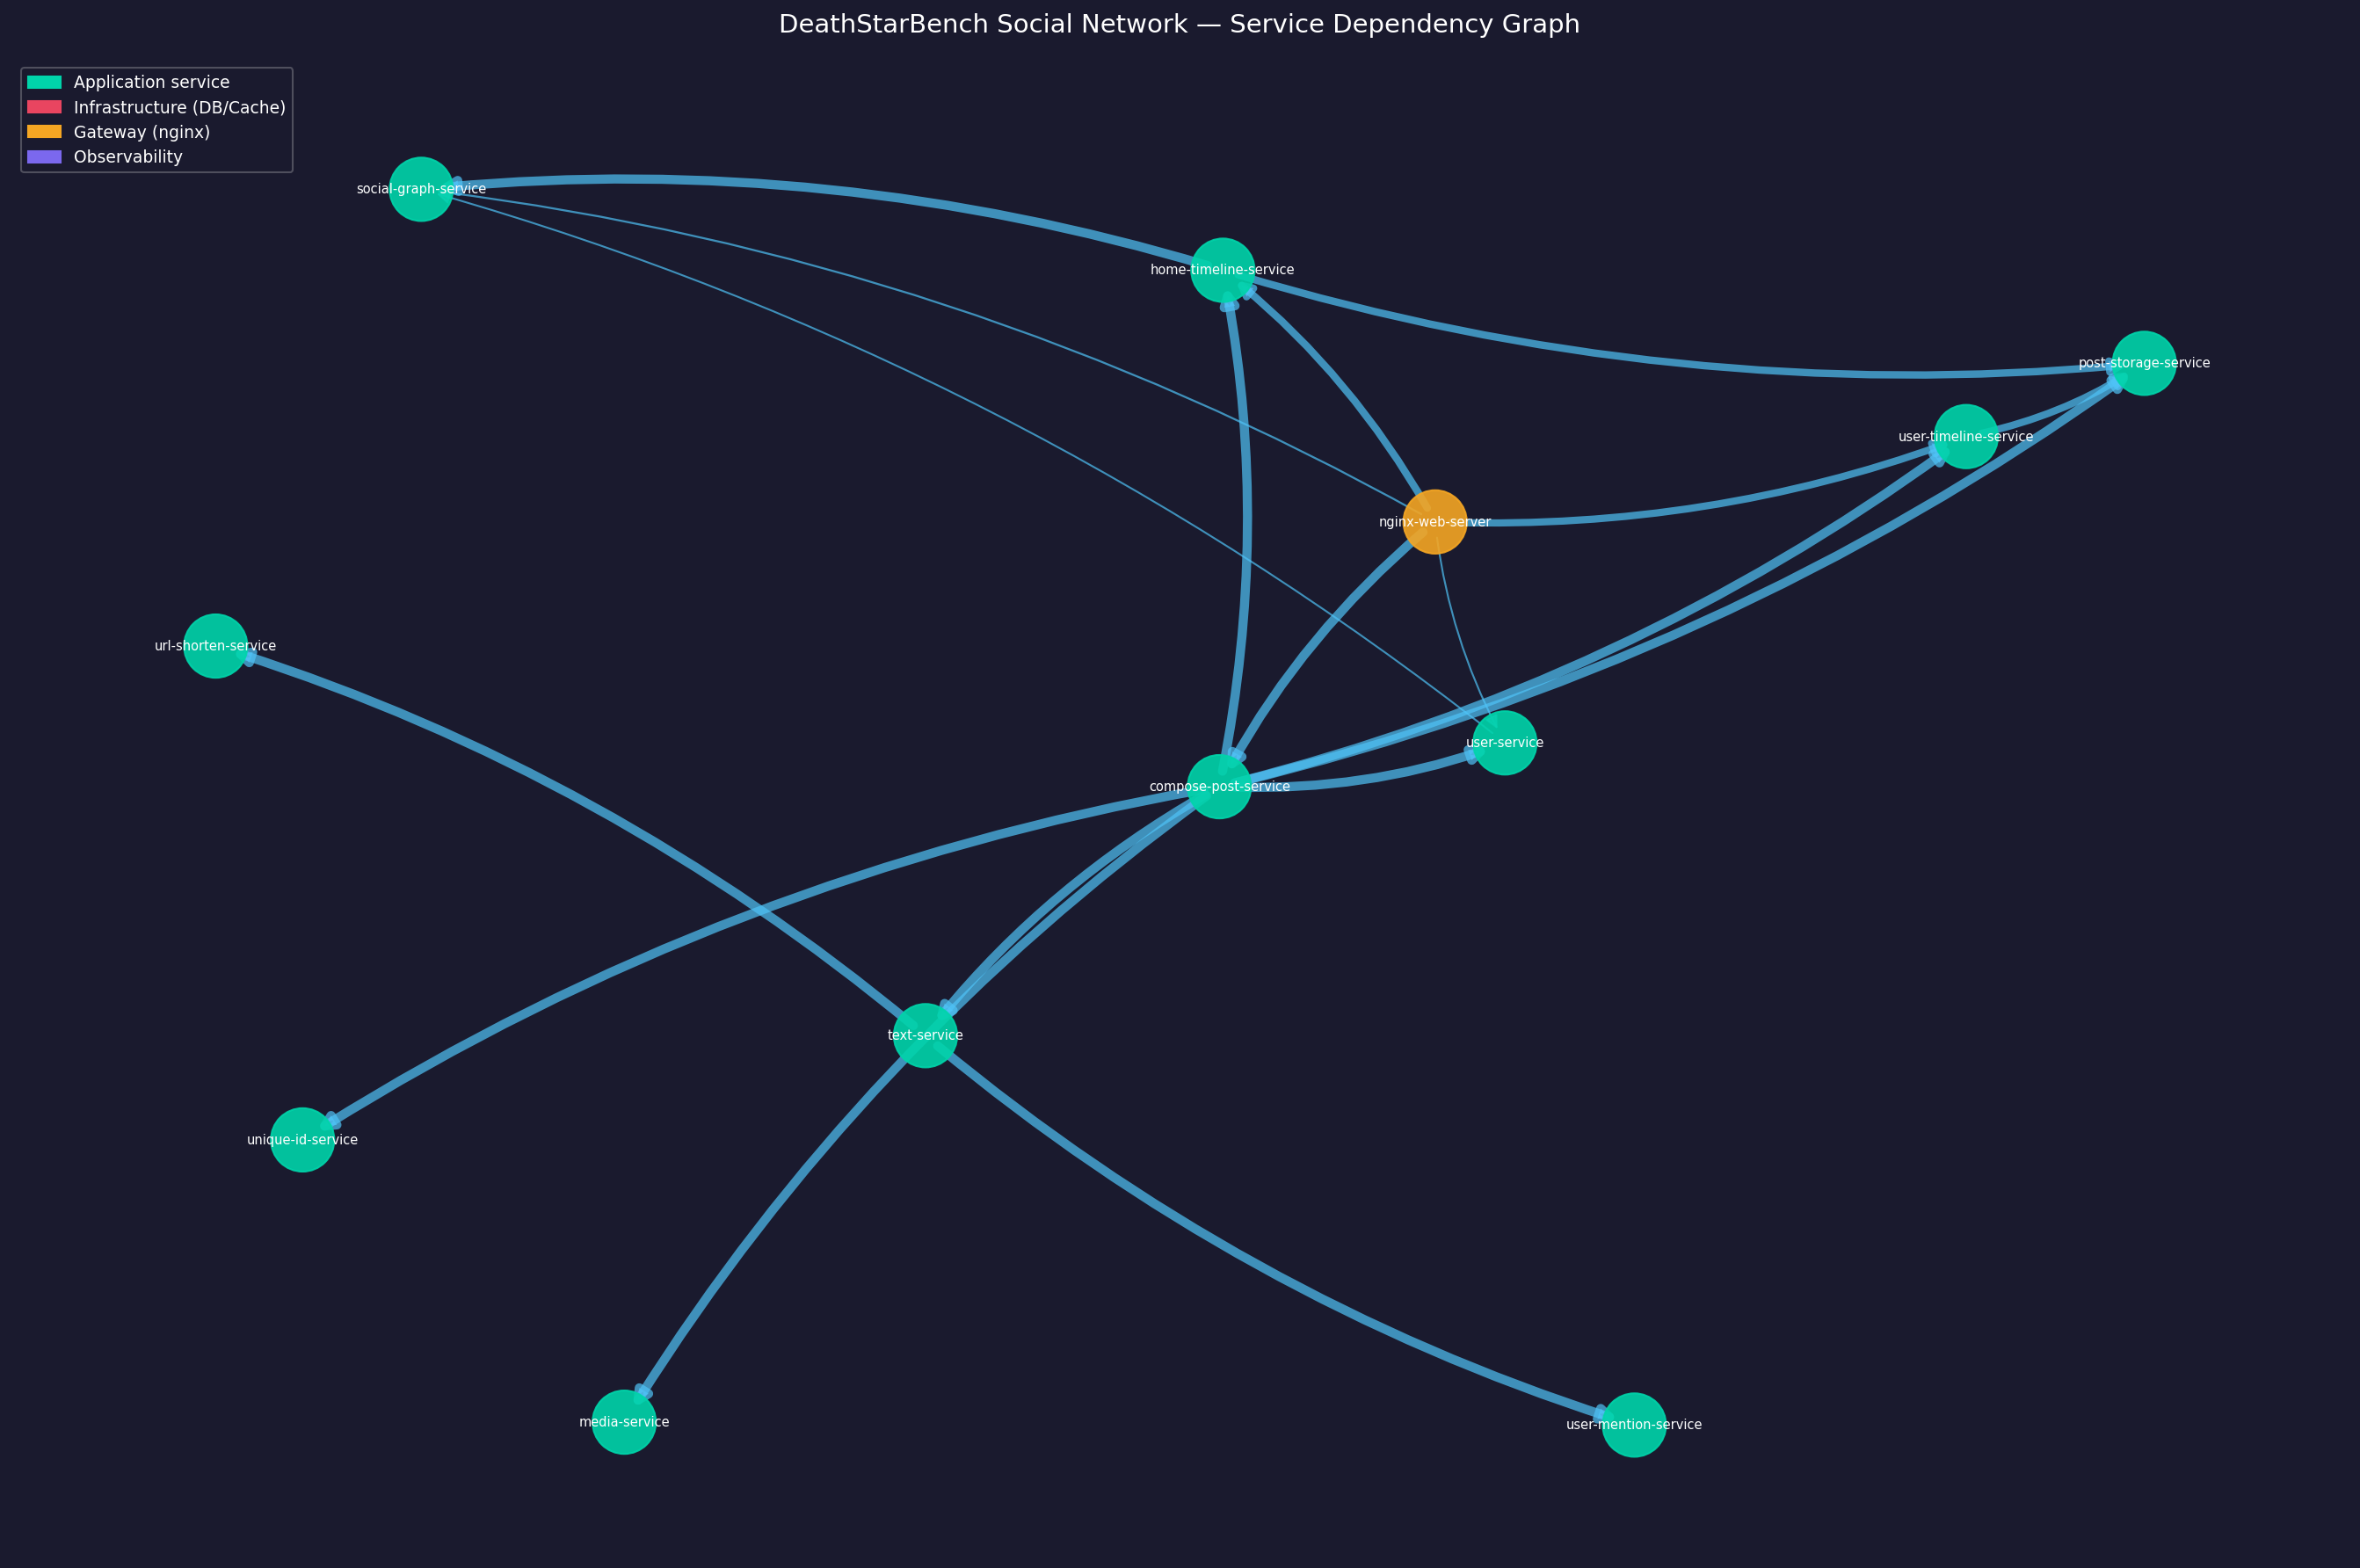

The file beside this chart, header and first rows:
caller_service, callee_service, call_count, mean_latency_ms, p50_latency_ms, p95_latency_ms, p99_latency_ms, error_rate, top_operations
compose-post-service, home-timeline-service, 4719, 1.271, 1.099, 2.207, 4.806, 0.0, write_home_timeline_server
compose-post-service, user-timeline-service, 4719, 1.363, 1.245, 2.244, 4.323, 0.0, write_user_timeline_server
text-service, user-mention-service, 4719, 0.938, 1.017, 1.913, 3.291, 0.0, compose_user_mentions_server
text-service, url-shorten-service, 4719, 0.013, 0.01, 0.016, 0.049, 0.0, compose_urls_server
compose-post-service, media-service, 4719, 0.01, 0.009, 0.015, 0.042, 0.0, compose_media_server
home-timeline-service, social-graph-service, 4719, 0.338, 0.313, 0.483, 0.948, 0.0, get_followers_server
nginx-web-server, compose-post-service, 4719, 7.695, 7.023, 13.12, 24.04, 0.0, compose_post_server
compose-post-service, user-service, 4719, 0.011, 0.01, 0.016, 0.039, 0.0, compose_creator_server
compose-post-service, unique-id-service, 4719, 0.026, 0.022, 0.033, 0.086, 0.0, compose_unique_id_server
compose-post-service, text-service, 4719, 2.1, 1.826, 3.593, 7.022, 0.0, compose_text_server
compose-post-service, post-storage-service, 4719, 0.721, 0.619, 1.005, 2.015, 0.0, store_post_server
home-timeline-service, post-storage-service, 3573, 2.147, 1.919, 4.078, 7.817, 0.0, post_storage_read_posts_server
nginx-web-server, home-timeline-service, 3573, 2.934, 2.506, 5.16, 10.06, 0.0, read_home_timeline_server
nginx-web-server, user-timeline-service, 3468, 2.18, 1.91, 4.024, 6.918, 0.0, read_user_timeline_server
user-timeline-service, post-storage-service, 3468, 1.057, 0.843, 2.531, 3.92, 0.0, post_storage_read_posts_server
nginx-web-server, social-graph-service, 112, 1.017, 0.918, 1.458, 1.676, 0.0, follow_server
nginx-web-server, user-service, 20, 1.332, 1.302, 2.594, 2.791, 0.0, register_user_withid_server
user-service, social-graph-service, 12, 0.494, 0.43, 0.772, 0.818, 0.0, insert_user_server
